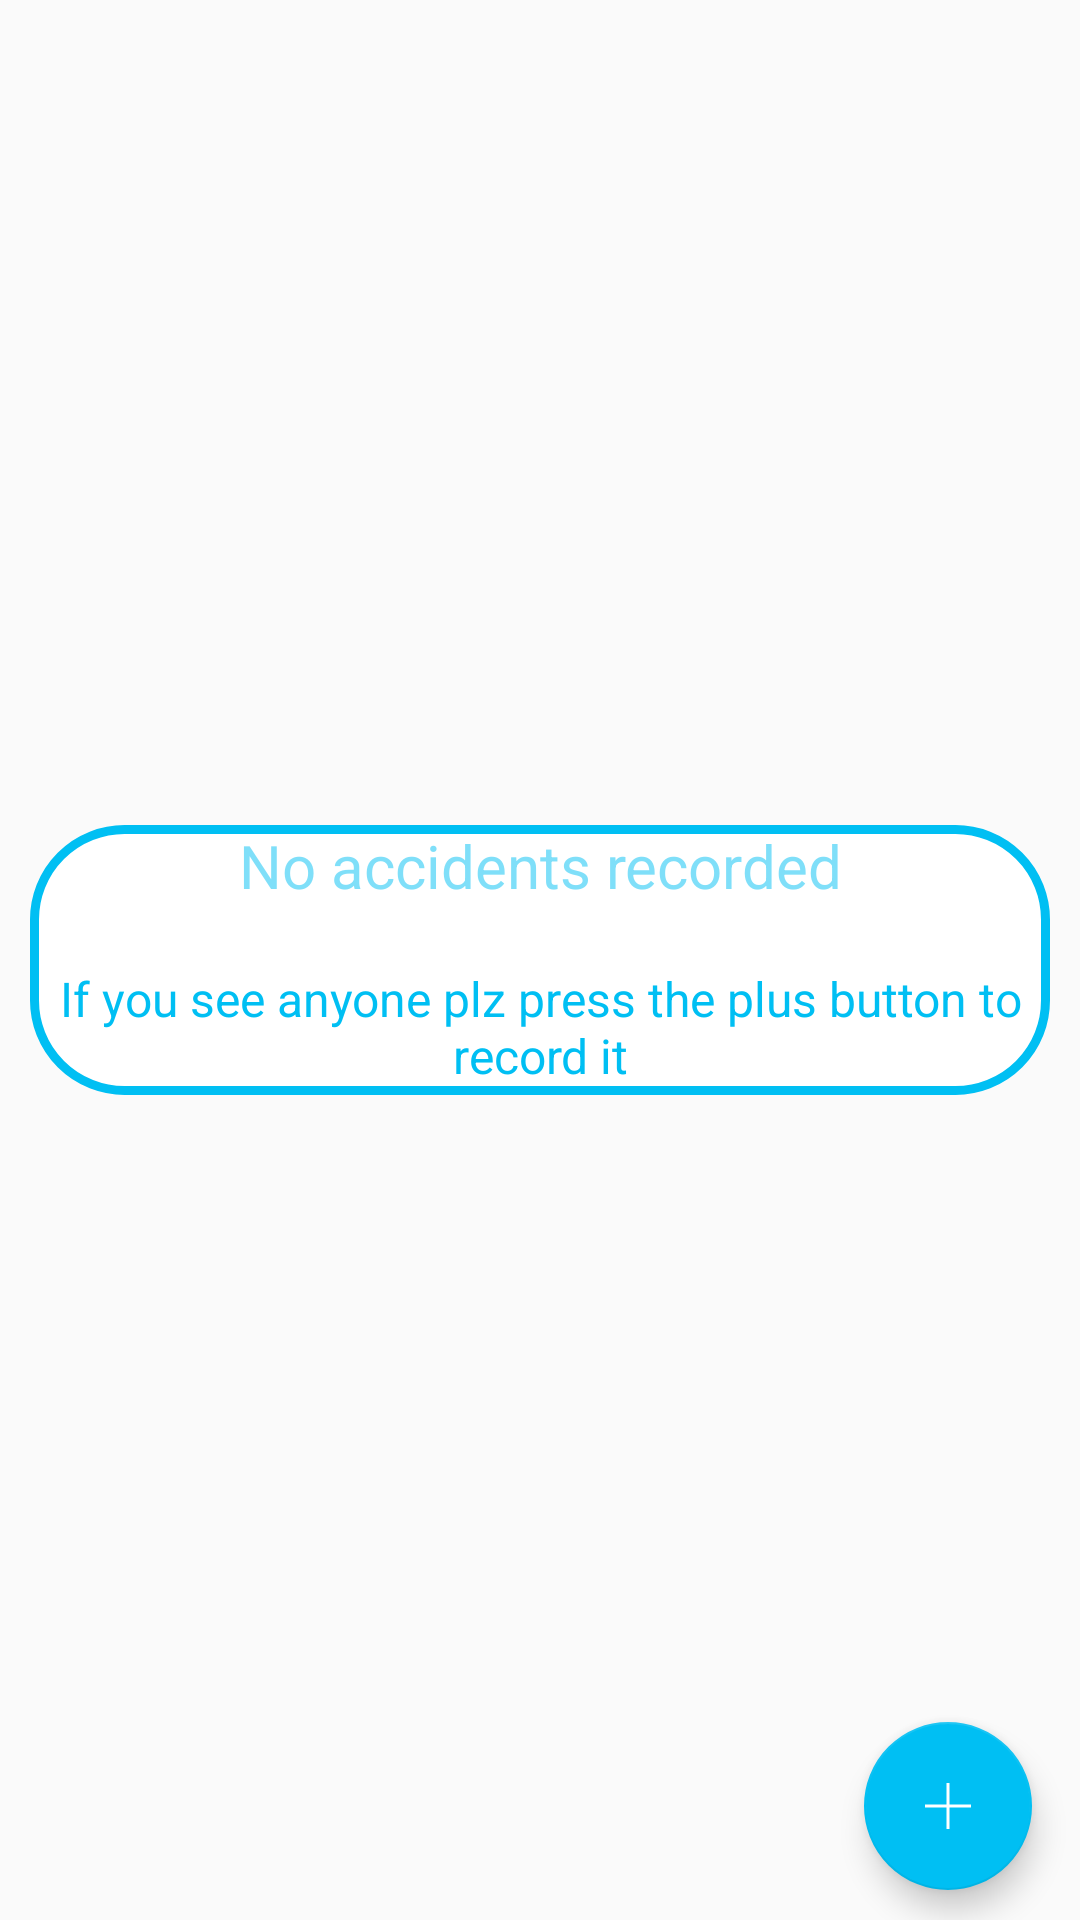

Reconstruct the res/layout file that produces this screen, plus the resources it refers to.
<!-- AndroidManifest.xml: application theme AppTheme -->
<!-- res/layout/fragment_history_tab.xml -->
<?xml version="1.0" encoding="utf-8"?>
<RelativeLayout xmlns:android="http://schemas.android.com/apk/res/android"
    xmlns:app="http://schemas.android.com/apk/res-auto"
    android:layout_width="match_parent"
    android:layout_height="match_parent"
    android:background="@color/transparent">


    <androidx.recyclerview.widget.RecyclerView
        android:id="@+id/rvHistory"
        android:layout_width="match_parent"
        android:layout_height="match_parent"
        android:scrollbars="vertical" />


    <ImageView
        android:id="@+id/ivNoData"
        android:layout_width="@dimen/width_120"
        android:layout_height="@dimen/width_120"
        android:layout_above="@+id/llNoData"
        android:layout_centerHorizontal="true"
        android:layout_marginBottom="@dimen/margin_20"

        />

    <RelativeLayout
        android:id="@+id/llNoData"
        android:layout_width="match_parent"
        android:layout_height="@dimen/height_90"
        android:background="@drawable/cardview_border_blue"
        android:layout_marginLeft="@dimen/margin_10"
        android:layout_marginRight="@dimen/margin_10"
        android:layout_alignParentLeft="true"
        android:layout_centerInParent="true"
        >

        <LinearLayout
            android:layout_width="match_parent"
            android:layout_height="match_parent"
            android:orientation="vertical">

            <TextView
                android:id="@+id/tvNoDataHeader"
                android:layout_width="match_parent"
                android:layout_height="wrap_content"
                android:layout_marginBottom="@dimen/margin_20"
                android:gravity="center"
                android:text="No accidents recorded"
                android:textColor="@color/app_blue_trans50"
                android:textSize="@dimen/text_size_20" />

            <TextView
                android:id="@+id/tvRecord"
                android:layout_width="match_parent"
                android:layout_height="wrap_content"
                android:gravity="center"
                android:text="If you see anyone plz press the plus button to record it"
                android:textColor="@color/app_blue"
                android:textSize="@dimen/text_size_16" />

        </LinearLayout>


    </RelativeLayout>

    <com.google.android.material.floatingactionbutton.FloatingActionButton
        android:id="@+id/fabRecord"
        android:layout_width="wrap_content"
        android:layout_height="wrap_content"
        android:layout_alignParentBottom="true"
        android:layout_alignParentEnd="true"
        android:layout_alignParentRight="true"
        android:layout_gravity="right|bottom"
        android:layout_marginBottom="@dimen/margin_10"
        android:layout_marginEnd="@dimen/margin_16"
        android:layout_marginRight="@dimen/margin_16"
        android:src="@drawable/ic_plus"
        app:backgroundTint="@color/app_blue"
        app:elevation="6dp"
        app:pressedTranslationZ="12dp" />

</RelativeLayout>
<!-- resources referenced by this layout -->
<resources>
  <color name="app_blue">#00bff3</color>
  <color name="app_blue_trans50">#8000bff3</color>
  <color name="transparent">#00000000</color>
  <dimen name="height_90">90dp</dimen>
  <dimen name="margin_10">10dp</dimen>
  <dimen name="margin_16">16dp</dimen>
  <dimen name="margin_20">20dp</dimen>
  <dimen name="text_size_16">16sp</dimen>
  <dimen name="text_size_20">20sp</dimen>
  <dimen name="width_120">120dp</dimen>
  <!-- drawable cardview_border_blue (drawable) -->
  <?xml version="1.0" encoding="utf-8"?>
  <shape xmlns:android="http://schemas.android.com/apk/res/android" android:shape="rectangle" >
      <solid android:color="#ffffff" />
      <stroke android:width="3dip" android:color="@color/app_blue"/>
      <corners android:radius="30dip"/>
  </shape>
  <!-- drawable ic_plus: png bitmap (drawable, 363 bytes) -->
  <style name="AppTheme" parent="Theme.AppCompat.Light.DarkActionBar">
          
          <item name="colorPrimary">#629cb1</item>
          <item name="colorPrimaryDark">@color/colorPrimaryDark</item>
          <item name="colorAccent">@color/colorAccent</item>
          <item name="android:windowDisablePreview">true</item>
      </style>
  <color name="colorPrimaryDark">#303F9F</color>
  <color name="colorAccent">#FF4081</color>
</resources>
